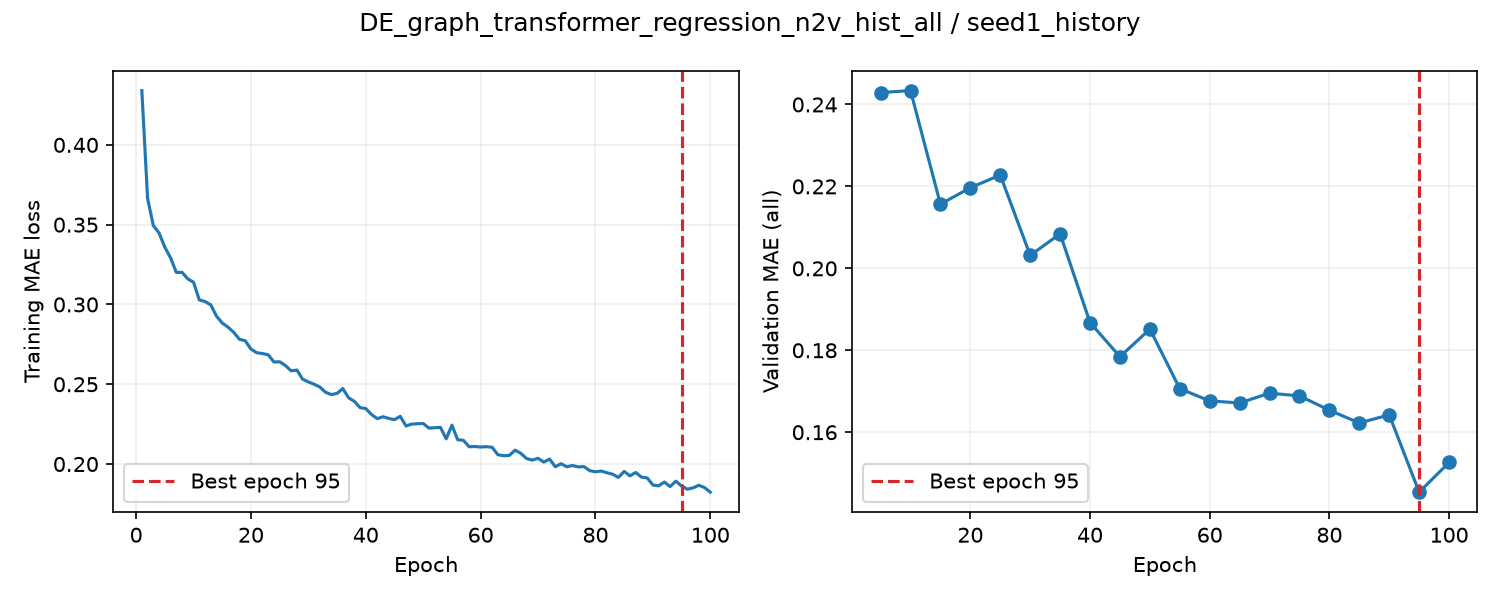

Values plotted in this chart, from the file beside it:
epoch, train_loss, valid_auroc, valid_mae, epoch_seconds, elapsed_seconds, is_best, best_epoch
1, 0.434, , , 2.238, 2.238, False, 0
2, 0.3665, , , 2.24, 4.664, False, 0
3, 0.3494, , , 2.235, 6.92, False, 0
4, 0.3447, , , 2.25, 9.192, False, 0
5, 0.3359, 0.8743, 0.2429, 6.19, 15.4, True, 5
6, 0.3293, , , 2.299, 17.85, False, 5
7, 0.3201, , , 2.234, 20.11, False, 5
8, 0.3201, , , 2.225, 22.35, False, 5
9, 0.316, , , 2.241, 24.62, False, 5
10, 0.3139, 0.8713, 0.2434, 6.291, 30.93, False, 5
11, 0.3029, , , 2.272, 33.33, False, 5
12, 0.3018, , , 2.218, 35.57, False, 5
13, 0.2997, , , 2.218, 37.82, False, 5
14, 0.2927, , , 2.23, 40.07, False, 5
15, 0.2884, 0.869, 0.2157, 5.89, 45.98, True, 15
16, 0.2858, , , 2.316, 48.45, False, 15
17, 0.2825, , , 2.236, 50.71, False, 15
18, 0.2782, , , 2.234, 52.97, False, 15
19, 0.2772, , , 2.227, 55.22, False, 15
20, 0.272, 0.8615, 0.2197, 6.101, 61.34, False, 15
21, 0.2698, , , 2.325, 63.8, False, 15
22, 0.2692, , , 2.23, 66.05, False, 15
23, 0.2685, , , 2.213, 68.29, False, 15
24, 0.2639, , , 2.243, 70.55, False, 15
25, 0.2641, 0.8544, 0.2228, 6.329, 76.91, False, 15
26, 0.2617, , , 2.275, 79.32, False, 15
27, 0.2584, , , 2.227, 81.56, False, 15
28, 0.2589, , , 2.228, 83.82, False, 15
29, 0.2532, , , 2.216, 86.06, False, 15
30, 0.2515, 0.86, 0.2032, 5.911, 91.99, True, 30
31, 0.25, , , 2.344, 94.61, False, 30
32, 0.2482, , , 2.241, 96.88, False, 30
33, 0.245, , , 2.24, 99.14, False, 30
34, 0.2435, , , 2.232, 101.4, False, 30
35, 0.2443, 0.857, 0.2084, 6.317, 107.7, False, 30
36, 0.2473, , , 2.332, 110.2, False, 30
37, 0.2415, , , 2.241, 112.5, False, 30
38, 0.2393, , , 2.248, 114.7, False, 30
39, 0.2353, , , 2.244, 117, False, 30
40, 0.2347, 0.8475, 0.1868, 6.039, 123.1, True, 40
41, 0.231, , , 2.288, 125.5, False, 40
42, 0.2284, , , 2.232, 127.8, False, 40
43, 0.2296, , , 2.238, 130, False, 40
44, 0.2286, , , 2.236, 132.3, False, 40
45, 0.2278, 0.8508, 0.1784, 6.015, 138.3, True, 45
46, 0.2299, , , 2.352, 140.8, False, 45
47, 0.2239, , , 2.236, 143.1, False, 45
48, 0.225, , , 2.228, 145.4, False, 45
49, 0.2253, , , 2.236, 147.6, False, 45
50, 0.2254, 0.8327, 0.1852, 5.95, 153.6, False, 45
51, 0.2225, , , 2.317, 156, False, 45
52, 0.2228, , , 2.225, 158.3, False, 45
53, 0.223, , , 2.242, 160.5, False, 45
54, 0.2158, , , 2.243, 162.8, False, 45
55, 0.2243, 0.8335, 0.1706, 5.987, 168.8, True, 55
56, 0.2152, , , 2.304, 171.3, False, 55
57, 0.2149, , , 2.222, 173.5, False, 55
58, 0.2108, , , 2.226, 175.8, False, 55
59, 0.211, , , 2.215, 178, False, 55
60, 0.2107, 0.8196, 0.1676, 5.655, 183.7, True, 60
... 40 more rows
